Photos from the image-classification dataset "bm-vs-av-v2-augmented" in the GitHub repository pedroescalfonimoraes/final-project-plagues-recognition-master. Its 2 classes are: acaro vermelho, bicho mineiro.

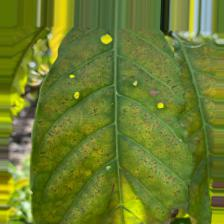
Label: acaro vermelho

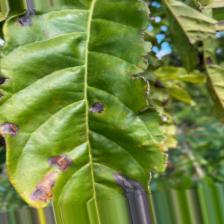
Label: bicho mineiro

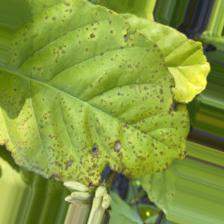
Label: acaro vermelho

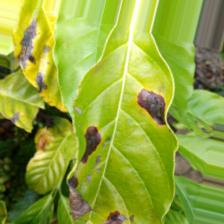
Label: bicho mineiro

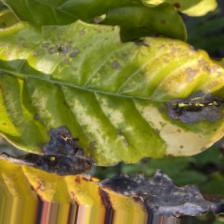
Label: bicho mineiro

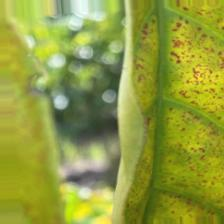
Label: acaro vermelho
